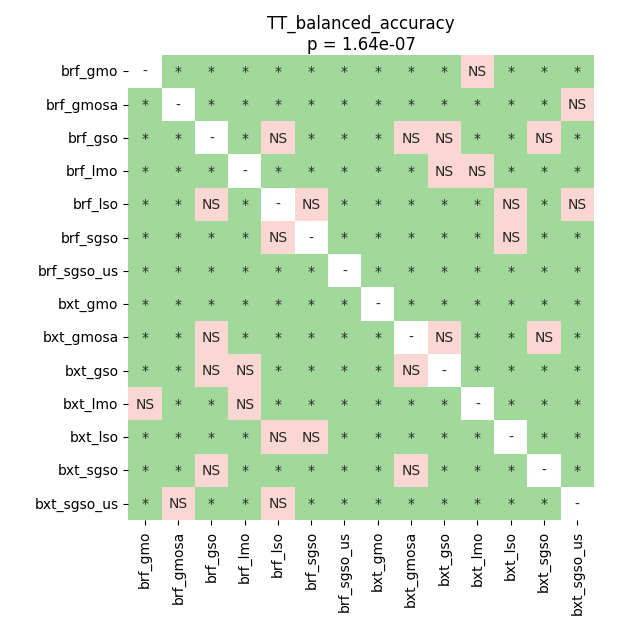

Source data for this figure (header and first rows):
	brf_gmo	brf_gmosa	brf_gso	brf_lmo	brf_lso	brf_sgso	brf_sgso_us	bxt_gmo	bxt_gmosa	bxt_gso	bxt_lmo	bxt_lso	bxt_sgso	bxt_sgso_us
brf_gmo	1.0	0.01422	0.01422	0.04616	0.01422	0.01422	0.01422	0.02187	0.01422	0.02187	0.2741	0.01422	0.0228	0.01422
brf_gmosa	0.01422	1.0	0.01422	0.01422	0.01422	0.01422	0.04616	0.01422	0.01422	0.01422	0.01422	0.0228	0.01422	0.2741
brf_gso	0.01422	0.01422	1.0	0.01422	0.1836	0.01422	0.01422	0.01422	0.8531	0.7589	0.01422	0.0228	0.5787	0.02187
brf_lmo	0.04616	0.01422	0.01422	1.0	0.02187	0.01422	0.01422	0.01422	0.02187	0.126	0.7589	0.01422	0.02187	0.01422
brf_lso	0.01422	0.01422	0.1836	0.02187	1.0	0.6701	0.02187	0.01422	0.01422	0.01422	0.01422	0.4147	0.01422	0.0638
brf_sgso	0.01422	0.01422	0.01422	0.01422	0.6701	1.0	0.02187	0.01422	0.02187	0.01422	0.01422	1.0	0.01422	0.04616
brf_sgso_us	0.01422	0.04616	0.01422	0.01422	0.02187	0.02187	1.0	0.01422	0.02187	0.02187	0.01422	0.02187	0.02187	0.01422
bxt_gmo	0.02187	0.01422	0.01422	0.01422	0.01422	0.01422	0.01422	1.0	0.01422	0.01422	0.01422	0.01422	0.01422	0.01422
bxt_gmosa	0.01422	0.01422	0.8531	0.02187	0.01422	0.02187	0.02187	0.01422	1.0	0.2194	0.01422	0.02187	0.4935	0.04616
bxt_gso	0.02187	0.01422	0.7589	0.126	0.01422	0.01422	0.02187	0.01422	0.2194	1.0	0.01422	0.01422	0.03004	0.03004
bxt_lmo	0.2741	0.01422	0.01422	0.7589	0.01422	0.01422	0.01422	0.01422	0.01422	0.01422	1.0	0.01422	0.01422	0.02187
bxt_lso	0.01422	0.0228	0.0228	0.01422	0.4147	1.0	0.02187	0.01422	0.02187	0.01422	0.01422	1.0	0.0228	0.04616
bxt_sgso	0.0228	0.01422	0.5787	0.02187	0.01422	0.01422	0.02187	0.01422	0.4935	0.03004	0.01422	0.0228	1.0	0.04511
bxt_sgso_us	0.01422	0.2741	0.02187	0.01422	0.0638	0.04616	0.01422	0.01422	0.04616	0.03004	0.02187	0.04616	0.04511	1.0
